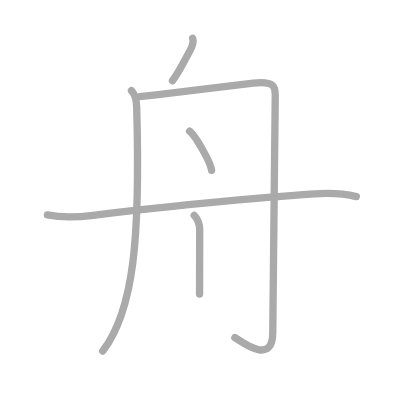
t = 0.00 s
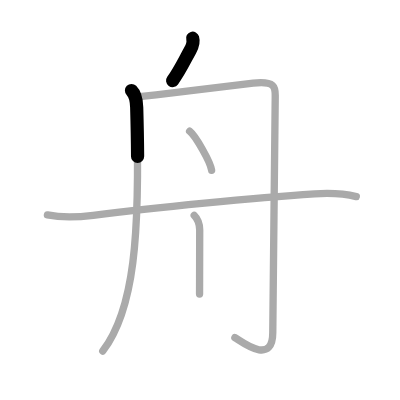
t = 1.25 s
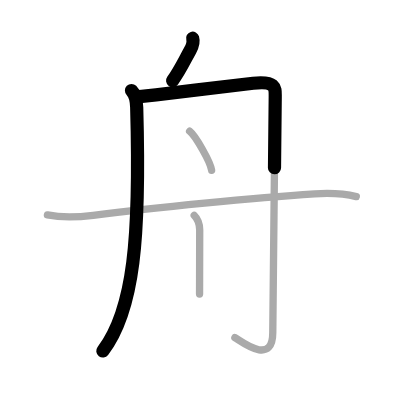
t = 2.50 s
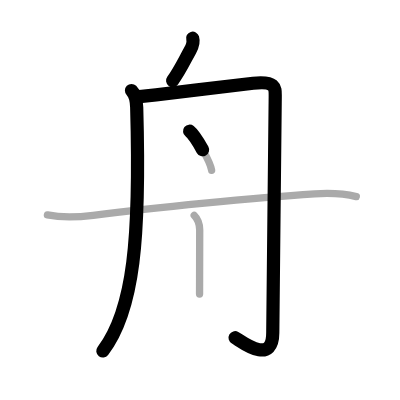
t = 3.50 s
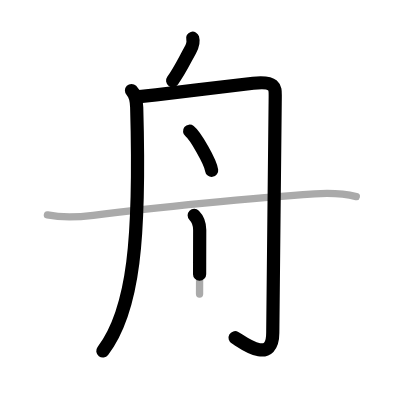
t = 4.75 s
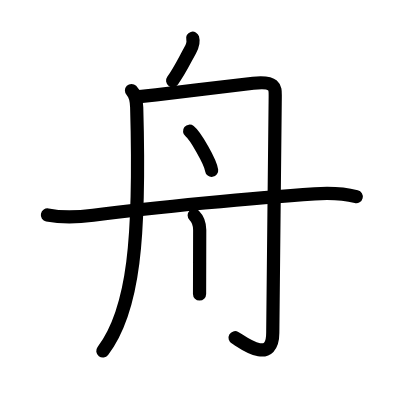
t = 6.00 s

The animated SVG that drew these frames (rendered in a browser with its animation timeline set to each time). Animation: 6 SMIL elements (animate=6); one cycle of 6.00 s.

<?xml version="1.0" standalone="no"?>
<!DOCTYPE svg PUBLIC "-//W3C//DTD SVG 1.1//EN"   "http://www.w3.org/Graphics/SVG/1.1/DTD/svg11.dtd">
<svg width="400px" height="400px"  version="1.1" xmlns="http://www.w3.org/2000/svg">
  <defs>
    <marker id="Triangle" viewBox="0 0 10 10" refX="0" refY="5" markerUnits="strokeWidth" markerWidth="3" style="stroke-opacity:0%;fill:#aaaaaa;" markerHeight="2" orient="auto">
      <path d="M 0 0 L 10 5 L 0 10 z" />
    </marker>
    
    <marker id="Arrow" viewBox="0 0 10 10" refX="5" refY="5" markerUnits="strokeWidth" markerWidth="1.8" style="stroke-opacity:0%;fill:#770000;" markerHeight="2" orient="auto">
      <path d="M 0 4 L 6 4 L 4 1 L 10 5 L 4 9 L 6 6 L 0 6 z" />
        <circle cx="5" cy="5" r="5" />
      </marker>
    
    <marker id="TriangleRed" viewBox="0 0 10 10" refX="0" refY="5" markerUnits="strokeWidth" markerWidth="3" style="stroke-opacity:0%;fill:#CC0000;" markerHeight="2" orient="auto">
      <path d="M 0 0 L 10 5 L 0 10 z" />
    </marker>
    
    <marker id="ArrowRed" viewBox="0 0 10 10" refX="5" refY="5" markerUnits="strokeWidth" markerWidth="1.8" style="stroke-opacity:0%;fill:#CC0000;" markerHeight="2" orient="auto">
      <path d="M 0 4 L 6 4 L 4 1 L 10 5 L 4 9 L 6 6 L 0 6 z" />
        <circle cx="5" cy="5" r="5" />
      </marker>
    
  </defs>
  
  <path style="fill:#ffffff; fill-opacity:100%; fill-rule:evenodd; stroke-width:0;" d="M 0 0 L 400px 0 L 400px 400px L 0 400px L 0 0" />

  <g transform="scale(3.6697247706422 3.6697247706422)">
<path style="fill:none; fill-opacity:0%; fill-rule:evenodd; stroke:#aaaaaa; stroke-opacity:100%; stroke-width: 1.5pt; stroke-linejoin:round; stroke-linecap:round;" d="M52.5 10.42c0.25 0.83 0 2.05-0.67 3.25C50 17 49 19.25 47 22"></path>
<path style="fill:none; fill-opacity:0%; fill-rule:evenodd; stroke:#aaaaaa; stroke-opacity:100%; stroke-width: 1.5pt; stroke-linejoin:round; stroke-linecap:round;" d="M35.83 24.67c0.94 0.94 1.36 2.46 1.42 4.58c1 35.5-0.75 55.25-9.25 66.42"></path>
<path style="fill:none; fill-opacity:0%; fill-rule:evenodd; stroke:#aaaaaa; stroke-opacity:100%; stroke-width: 1.5pt; stroke-linejoin:round; stroke-linecap:round;" d="M38 26.33c1.22-0.12 2.76-0.28 4.52-0.48c8.3-0.95 21.26-2.63 26.48-3.18c6.33-0.67 6 1.33 6 3.67s-0.67 61-0.67 64.33c0 9.33-9 2-10.33 1.33"></path>
<path style="fill:none; fill-opacity:0%; fill-rule:evenodd; stroke:#aaaaaa; stroke-opacity:100%; stroke-width: 1.5pt; stroke-linejoin:round; stroke-linecap:round;" d="M51.67 35.75c1.58 1.25 5.67 8.33 6 10.67"></path>
<path style="fill:none; fill-opacity:0%; fill-rule:evenodd; stroke:#aaaaaa; stroke-opacity:100%; stroke-width: 1.5pt; stroke-linejoin:round; stroke-linecap:round;" d="M52.92 58.67c1.08 1.08 1.5 2.67 1.5 4c0 1.84-0.02 8.37-0.03 13.08c0 1.89-0.01 3.48-0.01 4.38"></path>
<path style="fill:none; fill-opacity:0%; fill-rule:evenodd; stroke:#aaaaaa; stroke-opacity:100%; stroke-width: 1.5pt; stroke-linejoin:round; stroke-linecap:round;" d="M12.92 58.58c4.43 0.89 8.04 0.66 12.48 0.09c16.73-2.17 44.1-4.8 60.35-5.84c3.67-0.24 7.74-0.14 11.34 0.75"></path>

<path style="fill:none; fill-opacity:0%; fill-rule:evenodd; stroke:#000000; stroke-opacity:100%; stroke-width: 2.7pt; stroke-linejoin:round; stroke-linecap:round;" d="M52.5 10.42c0.25 0.83 0 2.05-0.67 3.25C50 17 49 19.25 47 22" pathLength="100" stroke-dashoffset="100" stroke-dasharray="100 105"><animate id="dashAnim1" attributeName="stroke-dashoffset" from="100" to="0" dur="1s" calcMode="linear" fill="freeze"/></path>
<path style="fill:none; fill-opacity:0%; fill-rule:evenodd; stroke:#000000; stroke-opacity:100%; stroke-width: 2.7pt; stroke-linejoin:round; stroke-linecap:round;" d="M35.83 24.67c0.94 0.94 1.36 2.46 1.42 4.58c1 35.5-0.75 55.25-9.25 66.42" pathLength="100" stroke-dashoffset="100" stroke-dasharray="100 105"><animate id="dashAnim2" attributeName="stroke-dashoffset" from="100" to="0" dur="1s" calcMode="linear" begin="dashAnim1.end" fill="freeze"/></path>
<path style="fill:none; fill-opacity:0%; fill-rule:evenodd; stroke:#000000; stroke-opacity:100%; stroke-width: 2.7pt; stroke-linejoin:round; stroke-linecap:round;" d="M38 26.33c1.22-0.12 2.76-0.28 4.52-0.48c8.3-0.95 21.26-2.63 26.48-3.18c6.33-0.67 6 1.33 6 3.67s-0.67 61-0.67 64.33c0 9.33-9 2-10.33 1.33" pathLength="100" stroke-dashoffset="100" stroke-dasharray="100 105"><animate id="dashAnim3" attributeName="stroke-dashoffset" from="100" to="0" dur="1s" calcMode="linear" begin="dashAnim2.end" fill="freeze"/></path>
<path style="fill:none; fill-opacity:0%; fill-rule:evenodd; stroke:#000000; stroke-opacity:100%; stroke-width: 2.7pt; stroke-linejoin:round; stroke-linecap:round;" d="M51.67 35.75c1.58 1.25 5.67 8.33 6 10.67" pathLength="100" stroke-dashoffset="100" stroke-dasharray="100 105"><animate id="dashAnim4" attributeName="stroke-dashoffset" from="100" to="0" dur="1s" calcMode="linear" begin="dashAnim3.end" fill="freeze"/></path>
<path style="fill:none; fill-opacity:0%; fill-rule:evenodd; stroke:#000000; stroke-opacity:100%; stroke-width: 2.7pt; stroke-linejoin:round; stroke-linecap:round;" d="M52.92 58.67c1.08 1.08 1.5 2.67 1.5 4c0 1.84-0.02 8.37-0.03 13.08c0 1.89-0.01 3.48-0.01 4.38" pathLength="100" stroke-dashoffset="100" stroke-dasharray="100 105"><animate id="dashAnim5" attributeName="stroke-dashoffset" from="100" to="0" dur="1s" calcMode="linear" begin="dashAnim4.end" fill="freeze"/></path>
<path style="fill:none; fill-opacity:0%; fill-rule:evenodd; stroke:#000000; stroke-opacity:100%; stroke-width: 2.7pt; stroke-linejoin:round; stroke-linecap:round;" d="M12.92 58.58c4.43 0.89 8.04 0.66 12.48 0.09c16.73-2.17 44.1-4.8 60.35-5.84c3.67-0.24 7.74-0.14 11.34 0.75" pathLength="100" stroke-dashoffset="100" stroke-dasharray="100 105"><animate id="dashAnim6" attributeName="stroke-dashoffset" from="100" to="0" dur="1s" calcMode="linear" begin="dashAnim5.end" fill="freeze"/></path>

</g>

</svg>  
          
